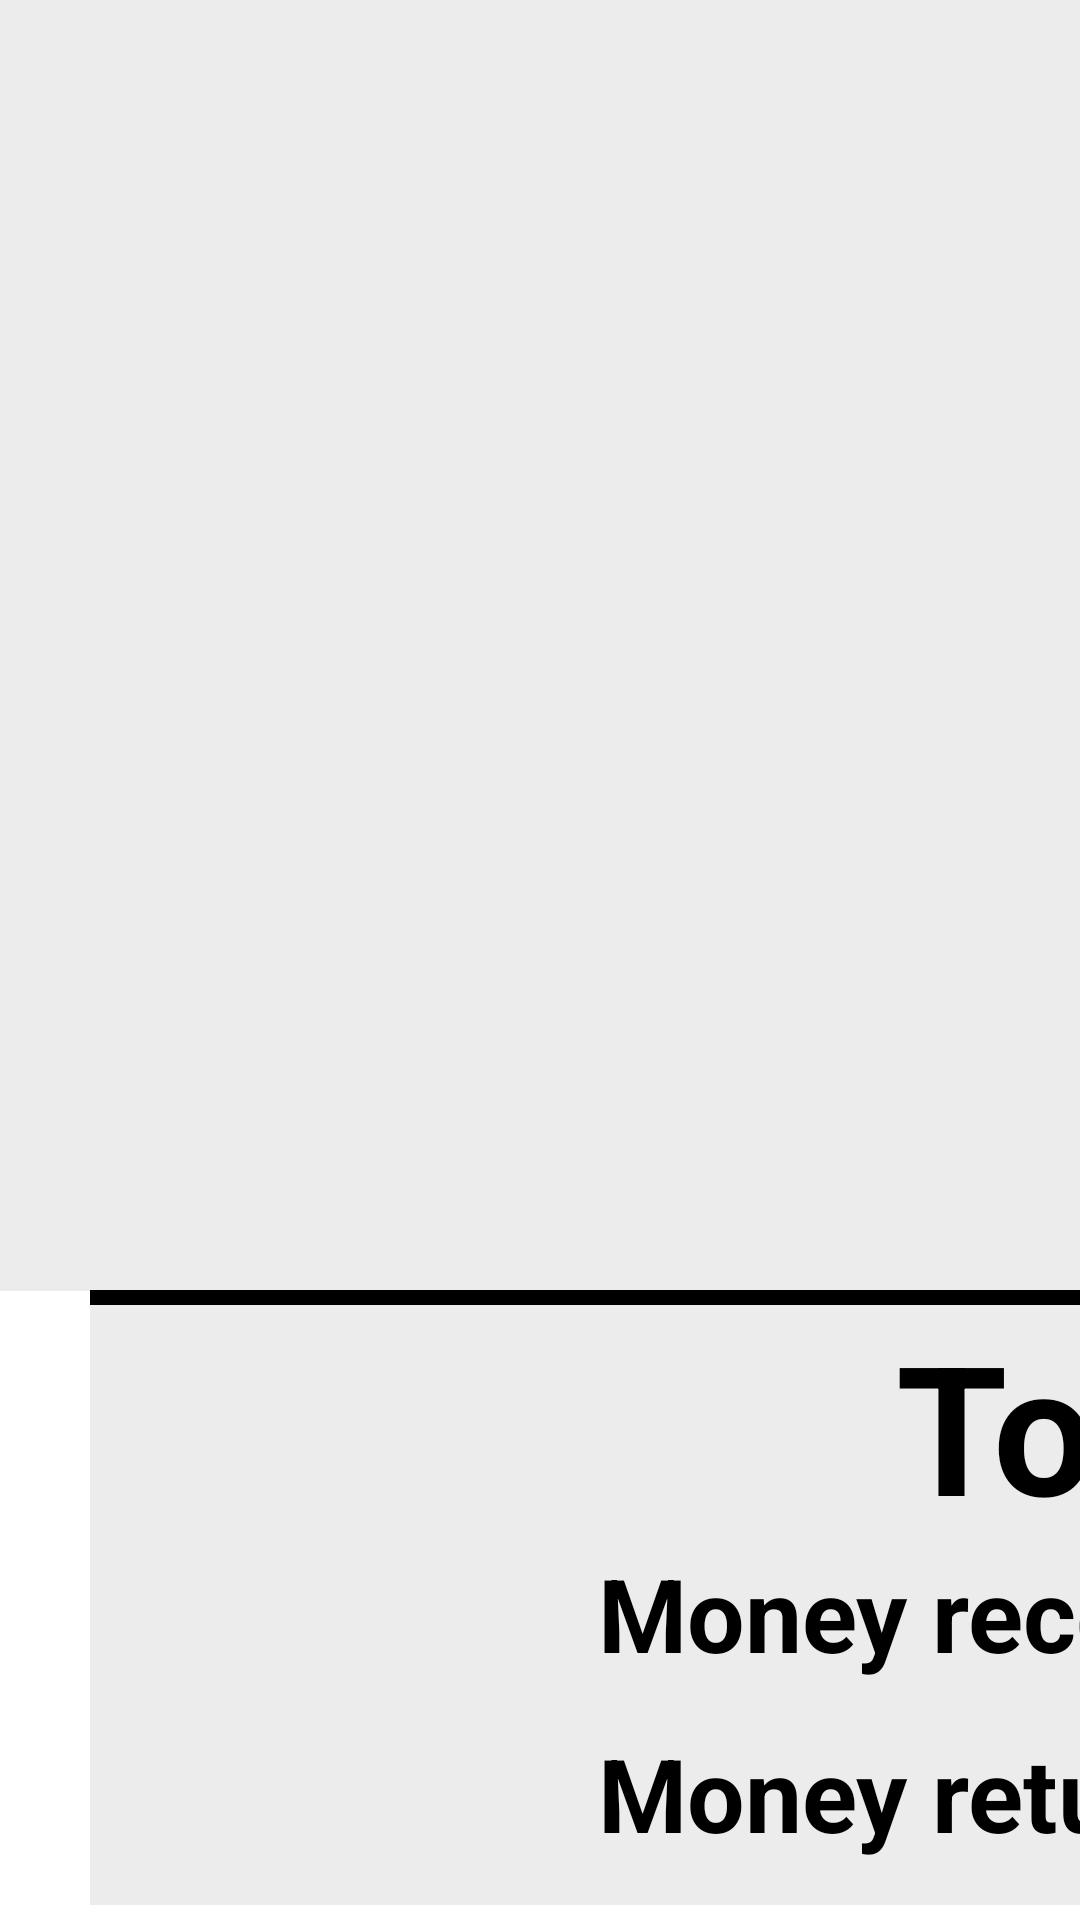

Here is an Android app screen rendered from its layout file. Give the layout XML and the strings, colors and styles it references.
<!-- AndroidManifest.xml: application theme Theme.MyLoveBeverage -->
<!-- res/layout/activity_invoice_detail.xml -->
<?xml version="1.0" encoding="utf-8"?>
<androidx.constraintlayout.widget.ConstraintLayout xmlns:android="http://schemas.android.com/apk/res/android"
    xmlns:app="http://schemas.android.com/apk/res-auto"
    xmlns:tools="http://schemas.android.com/tools"
    android:layout_width="match_parent"
    android:layout_height="match_parent"
    tools:context=".InvoiceDetail"
    android:background="@color/pink_slight">

    <LinearLayout
        android:id="@+id/layouttoolbar"
        android:layout_width="match_parent"
        android:layout_height="?actionBarSize"
        android:background="@color/pink_plus"
        android:gravity="center_vertical"
        android:orientation="horizontal"
        android:padding="15dp"
        app:layout_constraintTop_toTopOf="parent"
        >

        <ImageView
            android:id="@+id/arrow_back"
            android:layout_width="65dp"
            android:layout_height="64dp"
            android:src="@drawable/ic_arrow_back" />

        <TextView
            android:id="@+id/textfunction"
            android:layout_width="371dp"
            android:layout_height="75dp"
            android:layout_marginStart="30dp"
            android:layout_marginLeft="25dp"
            android:paddingTop="10dp"
            android:text="Invoice Detail"
            android:textColor="@color/black"
            android:textSize="37dp"
            android:textStyle="bold" />

    </LinearLayout>

    <TextView
        android:id="@+id/txtInvoiceCodeDetail"
        android:layout_width="wrap_content"
        android:layout_height="wrap_content"
        android:layout_marginStart="156dp"
        android:layout_marginTop="70dp"
        android:text="Invoice code:"
        android:textAlignment="textEnd"
        android:textColor="@color/black"
        android:textSize="42dp"
        app:layout_constraintStart_toStartOf="parent"
        app:layout_constraintTop_toTopOf="parent" />

    <TextView
        android:id="@+id/txtStaffCodeDetail"
        android:layout_width="245dp"
        android:layout_height="wrap_content"
        android:layout_marginStart="156dp"
        android:layout_marginTop="30dp"
        android:text="Staff code:"
        android:textAlignment="textEnd"
        android:textColor="@color/black"
        android:textSize="42dp"
        app:layout_constraintStart_toStartOf="parent"
        app:layout_constraintTop_toBottomOf="@+id/txtInvoiceCodeDetail" />

    <TextView
        android:id="@+id/txtInvoiceDateDetail"
        android:layout_width="245dp"
        android:layout_height="wrap_content"
        android:layout_marginStart="156dp"
        android:layout_marginTop="30dp"
        android:text="Time \u0026 Date:"
        android:textAlignment="textEnd"
        android:textColor="@color/black"
        android:textSize="42dp"
        app:layout_constraintStart_toStartOf="parent"
        app:layout_constraintTop_toBottomOf="@+id/txtStaffCodeDetail" />

    <TextView
        android:id="@+id/txtDisplayInvoiceCode"
        android:layout_width="wrap_content"
        android:layout_height="wrap_content"
        android:layout_marginStart="105dp"
        android:layout_marginTop="70dp"
        android:text="TextView"
        android:textAlignment="textStart"
        android:textColor="@color/black"
        android:textDirection="ltr"
        android:textSize="42dp"
        android:textStyle="bold"
        app:layout_constraintStart_toEndOf="@+id/txtInvoiceCodeDetail"
        app:layout_constraintTop_toTopOf="parent" />

    <TextView
        android:id="@+id/txtDisplayStaffCode"
        android:layout_width="wrap_content"
        android:layout_height="wrap_content"
        android:layout_marginStart="105dp"
        android:layout_marginTop="30dp"
        android:text="TextView"
        android:textAlignment="textStart"
        android:textColor="@color/black"
        android:textDirection="rtl"
        android:textSize="42dp"
        android:textStyle="bold"
        app:layout_constraintStart_toEndOf="@+id/txtStaffCodeDetail"
        app:layout_constraintTop_toBottomOf="@+id/txtDisplayInvoiceCode" />

    <TextView
        android:id="@+id/txtDisplayInvoiceDate"
        android:layout_width="350dp"
        android:layout_height="wrap_content"
        android:layout_marginStart="105dp"
        android:layout_marginTop="30dp"
        android:minLines="2"
        android:text="TextView"
        android:textAlignment="textStart"
        android:textColor="@color/black"
        android:textDirection="ltr"
        android:textSize="42dp"
        android:textStyle="bold"
        app:layout_constraintStart_toEndOf="@+id/txtInvoiceDateDetail"
        app:layout_constraintTop_toBottomOf="@+id/txtDisplayStaffCode" />

    <TextView
        android:id="@+id/txtProductName"
        android:layout_width="210dp"
        android:layout_height="70dp"
        android:layout_marginStart="30dp"
        android:background="@color/pink_lighter"
        android:gravity="center"
        android:text="Name"
        android:textAlignment="center"
        android:textColor="@color/black"
        android:textSize="32sp"
        android:textStyle="bold"
        app:layout_constraintBottom_toTopOf="@+id/invoiceDetailListView"
        app:layout_constraintStart_toStartOf="parent" />

    <TextView
        android:id="@+id/txtProductAmount"
        android:layout_width="210dp"
        android:layout_height="70dp"
        android:background="@color/pink_lighter"
        android:gravity="center"
        android:text="Amount"
        android:textAlignment="center"
        android:textColor="@color/black"
        android:textSize="32sp"
        android:textStyle="bold"
        app:layout_constraintBottom_toTopOf="@+id/invoiceDetailListView"
        app:layout_constraintStart_toEndOf="@+id/txtProductName" />

    <TextView
        android:id="@+id/txtProductUnit"
        android:layout_width="210dp"
        android:layout_height="70dp"
        android:background="@color/pink_lighter"
        android:gravity="center"
        android:text="Unit"
        android:textAlignment="center"
        android:textColor="@color/black"
        android:textSize="32sp"
        android:textStyle="bold"
        app:layout_constraintBottom_toTopOf="@+id/invoiceDetailListView"
        app:layout_constraintStart_toEndOf="@+id/txtProductAmount" />

    <TextView
        android:id="@+id/txtProductPrice"
        android:layout_width="210dp"
        android:layout_height="70dp"
        android:background="@color/pink_lighter"
        android:gravity="center"
        android:text="Unit Price"
        android:textAlignment="center"
        android:textColor="@color/black"
        android:textSize="32sp"
        android:textStyle="bold"
        app:layout_constraintBottom_toTopOf="@+id/invoiceDetailListView"
        app:layout_constraintStart_toEndOf="@+id/txtProductUnit" />

    <ListView
        android:id="@+id/invoiceDetailListView"
        android:layout_width="840dp"
        android:layout_height="550dp"
        android:layout_marginStart="30dp"
        android:layout_marginEnd="30dp"
        android:layout_marginBottom="210dp"
        android:background="@color/pink_lighter"
        android:divider="@color/black"
        android:dividerHeight="3dp"
        app:layout_constraintBottom_toBottomOf="parent"
        app:layout_constraintEnd_toEndOf="parent"
        app:layout_constraintStart_toStartOf="parent" />

    <View
        android:id="@+id/lineViewInvoiceDetail"
        android:layout_width="840dp"
        android:layout_height="5dp"
        android:layout_marginStart="30dp"
        android:background="@color/black"
        app:layout_constraintStart_toStartOf="parent"
        app:layout_constraintTop_toBottomOf="@+id/invoiceDetailListView" />

    <TextView
        android:id="@+id/txtTotalprice"
        android:layout_width="420dp"
        android:layout_height="80dp"
        android:layout_marginStart="30dp"
        android:background="@color/pink_lighter"
        android:text="Total:"
        android:textAlignment="textEnd"
        android:textColor="@color/black"
        android:textSize="60sp"
        android:textStyle="bold"
        app:layout_constraintStart_toStartOf="parent"
        app:layout_constraintTop_toBottomOf="@+id/lineViewInvoiceDetail" />

    <TextView
        android:id="@+id/txtDisplayTotalPrice"
        android:layout_width="420dp"
        android:layout_height="80dp"
        android:background="@color/pink_lighter"
        android:gravity="center"
        android:text="2000000"
        android:textAlignment="center"
        android:textColor="#FF0000"
        android:textSize="60sp"
        android:textStyle="bold|italic"
        app:layout_constraintStart_toEndOf="@+id/txtTotalprice"
        app:layout_constraintTop_toBottomOf="@+id/lineViewInvoiceDetail"
        tools:ignore="TextContrastCheck" />

    <TextView
        android:id="@+id/txtMoneyReceived"
        android:layout_width="420dp"
        android:layout_height="60dp"
        android:layout_marginStart="30dp"
        android:background="@color/pink_lighter"
        android:text="Money received:"
        android:textAlignment="textEnd"
        android:textColor="@color/black"
        android:textSize="34sp"
        android:textStyle="bold"
        app:layout_constraintStart_toStartOf="parent"
        app:layout_constraintTop_toBottomOf="@+id/txtTotalprice" />

    <TextView
        android:id="@+id/txtDisplayMoneyReceived"
        android:layout_width="420dp"
        android:layout_height="60dp"
        android:background="@color/pink_lighter"
        android:gravity="center"
        android:text="2000000"
        android:textAlignment="center"
        android:textColor="@color/black"
        android:textSize="34sp"
        android:textStyle="italic"
        app:layout_constraintStart_toEndOf="@+id/txtMoneyReceived"
        app:layout_constraintTop_toBottomOf="@+id/txtDisplayTotalPrice"
        tools:ignore="TextContrastCheck" />

    <TextView
        android:id="@+id/txtMoneyReturned"
        android:layout_width="420dp"
        android:layout_height="60dp"
        android:layout_marginStart="30dp"
        android:background="@color/pink_lighter"
        android:text="Money returned:"
        android:textAlignment="textEnd"
        android:textColor="@color/black"
        android:textSize="34sp"
        android:textStyle="bold"
        app:layout_constraintStart_toStartOf="parent"
        app:layout_constraintTop_toBottomOf="@+id/txtMoneyReceived" />

    <TextView
        android:id="@+id/txtDisplayMoneyReturned"
        android:layout_width="420dp"
        android:layout_height="60dp"
        android:background="@color/pink_lighter"
        android:gravity="center"
        android:text="2000000"
        android:textAlignment="center"
        android:textColor="@color/black"
        android:textSize="34sp"
        android:textStyle="italic"
        app:layout_constraintStart_toEndOf="@+id/txtMoneyReturned"
        app:layout_constraintTop_toBottomOf="@+id/txtDisplayMoneyReceived"
        tools:ignore="TextContrastCheck" />

</androidx.constraintlayout.widget.ConstraintLayout>
<!-- resources referenced by this layout -->
<resources>
  <color name="black">#FF000000</color>
  <color name="pink_lighter">#ececec</color>
  <color name="pink_plus">#B30000FF</color>
  <color name="pink_slight">#ffffff</color>
  <!-- drawable ic_arrow_back (drawable) -->
  <vector android:alpha="0.95" android:autoMirrored="true"
      android:height="24dp" android:tint="#0B0B0B"
      android:viewportHeight="24" android:viewportWidth="24"
      android:width="24dp" xmlns:android="http://schemas.android.com/apk/res/android">
      <path android:fillColor="@android:color/white" android:pathData="M20,11H7.83l5.59,-5.59L12,4l-8,8 8,8 1.41,-1.41L7.83,13H20v-2z"/>
  </vector>
  <style name="Theme.MyLoveBeverage" parent="Theme.AppCompat.NoActionBar">
          
      </style>
</resources>
